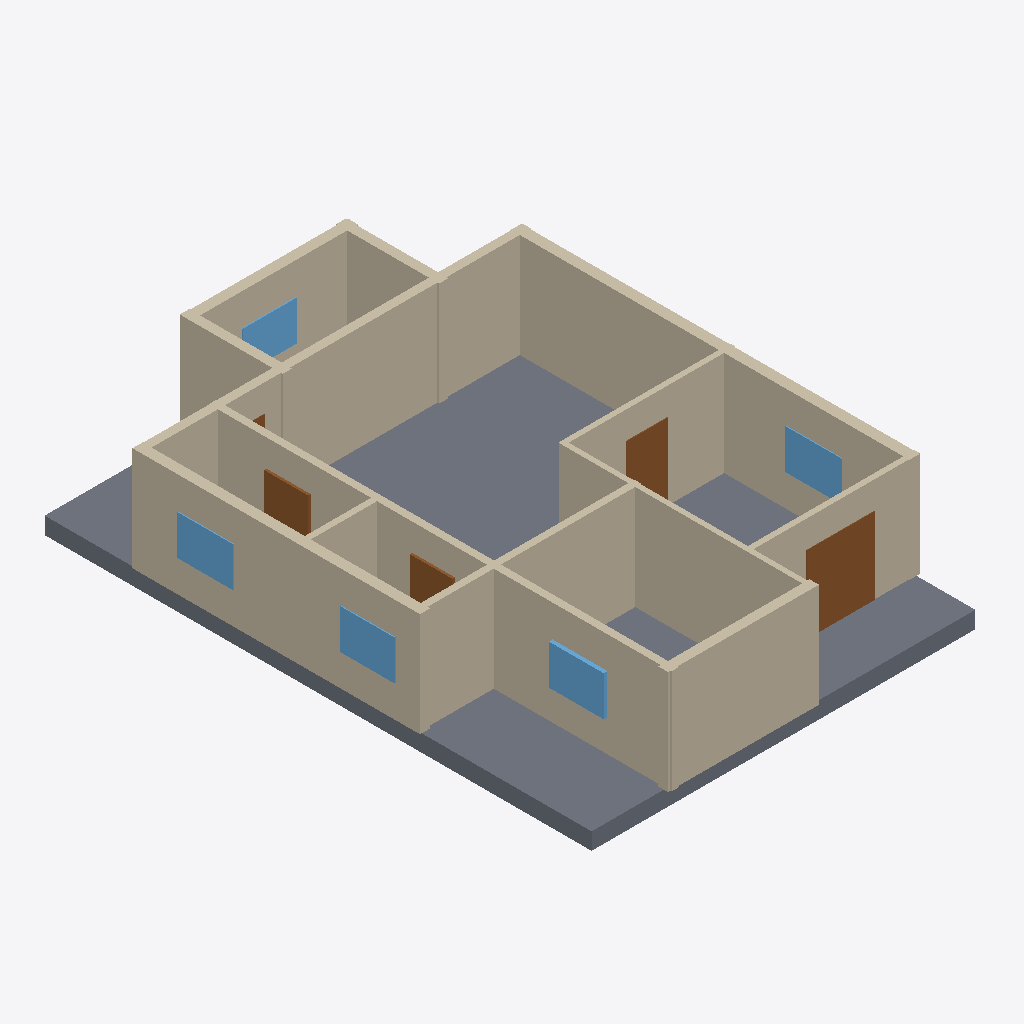
Isometric view of an IFC building model (IFC-SPF (STEP), schema IFC4, length unit millimetre), seen from the south-west, elements coloured by IFC class: 13 walls (beige), 5 doors (brown), 5 windows (light blue), 1 slab (grey).
Extent 10.9 m × 15.5 m × 3.4 m (x, y, z). Elements (27): 13 IfcWall, 8 IfcDoor, 5 IfcWindow, 1 IfcSlab.

HEADER;
FILE_DESCRIPTION(('ViewDefinition[DesignTransferView]'),'2;1');
FILE_NAME('/dev/null','2026-11-14T09:48:53+02:00',(''),(''),'IfcOpenShell 0.9.0.post1','IfcOpenShell 0.9.0.post1','Nobody');
FILE_SCHEMA(('IFC4'));
ENDSEC;
DATA;
#1=IFCPROJECT('0UAqErB7X8UxT$awIwpoum',$,'plan2ifc',$,$,$,$,(#10),#5);
#12=IFCSITE('2p_oP$U4j2FuUgil2qMHJ4',$,'Site',$,$,$,$,$,$,$,$,$,$,$);
#13=IFCBUILDING('2WRoQ9lvr9ZeagqMG4cNOO',$,'Building',$,$,$,$,$,$,$,$,$);
#14=IFCBUILDINGSTOREY('3fvMEy5vj6kR6sb4xN4xNq',$,'Level 0',$,$,$,$,$,$,$);
#591=IFCSLAB('3$zuG$QhT4DgvYbybyd2f0',$,'Slab',$,$,#608,#598,$,$);
#261=IFCWALL('0KnFF5sXL4cAEoZlDaIptt',$,'Wall',$,$,#282,#272,$,$);
#217=IFCWALL('0WXMh10LP79OnC_mbC7UTy',$,'Wall',$,$,#238,#228,$,$);
#239=IFCWALL('15AikxM7D4Th_75yiVOC3d',$,'Wall',$,$,#260,#250,$,$);
#41=IFCWALL('0GlxmFoqb4TBeKR_4UMZrC',$,'Wall',$,$,#62,#52,$,$);
#151=IFCWALL('0L8rCsLev99QGzlMAOjvyi',$,'Wall',$,$,#172,#162,$,$);
#107=IFCWALL('1kzwcIl4v3b9zvSLAYwMJq',$,'Wall',$,$,#128,#118,$,$);
#283=IFCWALL('1$MvS7E1b7sOmuseo0Jm58',$,'Wall',$,$,#304,#294,$,$);
#85=IFCWALL('3IHEZJ9mDClP383HLoXVOn',$,'Wall',$,$,#106,#96,$,$);
#18=IFCWALL('388_zh2ZDDg8nx6s1aqrdC',$,'Wall',$,$,#40,#29,$,$);
#129=IFCWALL('1FuqcboO5FeOqlacw55PCt',$,'Wall',$,$,#150,#140,$,$);
#195=IFCWALL('313H1OHizFwBiJmyKKuIWA',$,'Wall',$,$,#216,#206,$,$);
#173=IFCWALL('1Pdnnpraz5ZBmFB9Zd8iwR',$,'Wall',$,$,#194,#184,$,$);
#437=IFCDOOR('1BxAsqoxT1ounvWQZA$o1n',$,'Door',$,$,#458,#448,$,$,$,$,$,$);
#63=IFCWALL('3rfJFCoOH3felc$PlMVPiK',$,'Wall',$,$,#84,#74,$,$);
#569=IFCWINDOW('3XyseItrnCw9yR_PWrnwMp',$,'Window',$,$,#590,#580,$,$,$,$,$,$);
#503=IFCWINDOW('1EWYhgL6L92xbfD8POGwQm',$,'Window',$,$,#524,#514,$,$,$,$,$,$);
#525=IFCWINDOW('02DyvqlLP0E9tE21C5oKbb',$,'Window',$,$,#546,#536,$,$,$,$,$,$);
#547=IFCWINDOW('1kI8uSYirBe9PwR1uiQUIg',$,'Window',$,$,#568,#558,$,$,$,$,$,$);
#393=IFCDOOR('1xEdYyawn0RBtji6OpdJyd',$,'Door',$,$,#414,#404,$,$,$,$,$,$);
#349=IFCDOOR('1b2bHuiSnD6eX7mu2Q$CRD',$,'Door',$,$,#370,#360,$,$,$,$,$,$);
#481=IFCWINDOW('1EBNZQVkbCkQC4VSXeiA8Y',$,'Window',$,$,#502,#492,$,$,$,$,$,$);
#371=IFCDOOR('0mqe21vgr6CB4sbPwZWwi$',$,'Door',$,$,#392,#382,$,$,$,$,$,$);
#305=IFCDOOR('3aE$H6z$zB6RFkdqbbqkZZ',$,'Door',$,$,#326,#316,$,$,$,$,$,$);
ENDSEC;
